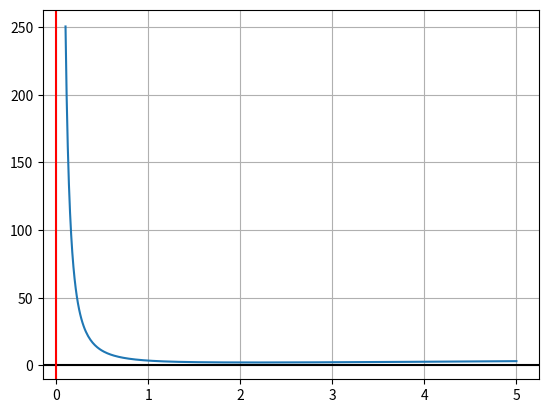

Write the Python code that produced this figure.
import numpy as np
import matplotlib.pyplot as plt

def f(x):
    return (x**2 + x + 10/(2*x)) / (2*x)

x = np.linspace(0.1, 5, 400)  
y = f(x)

plt.plot(x, y)
plt.axhline(y=0, color="k")
plt.axvline(x=0, color="r")
plt.grid(True)
plt.show()
